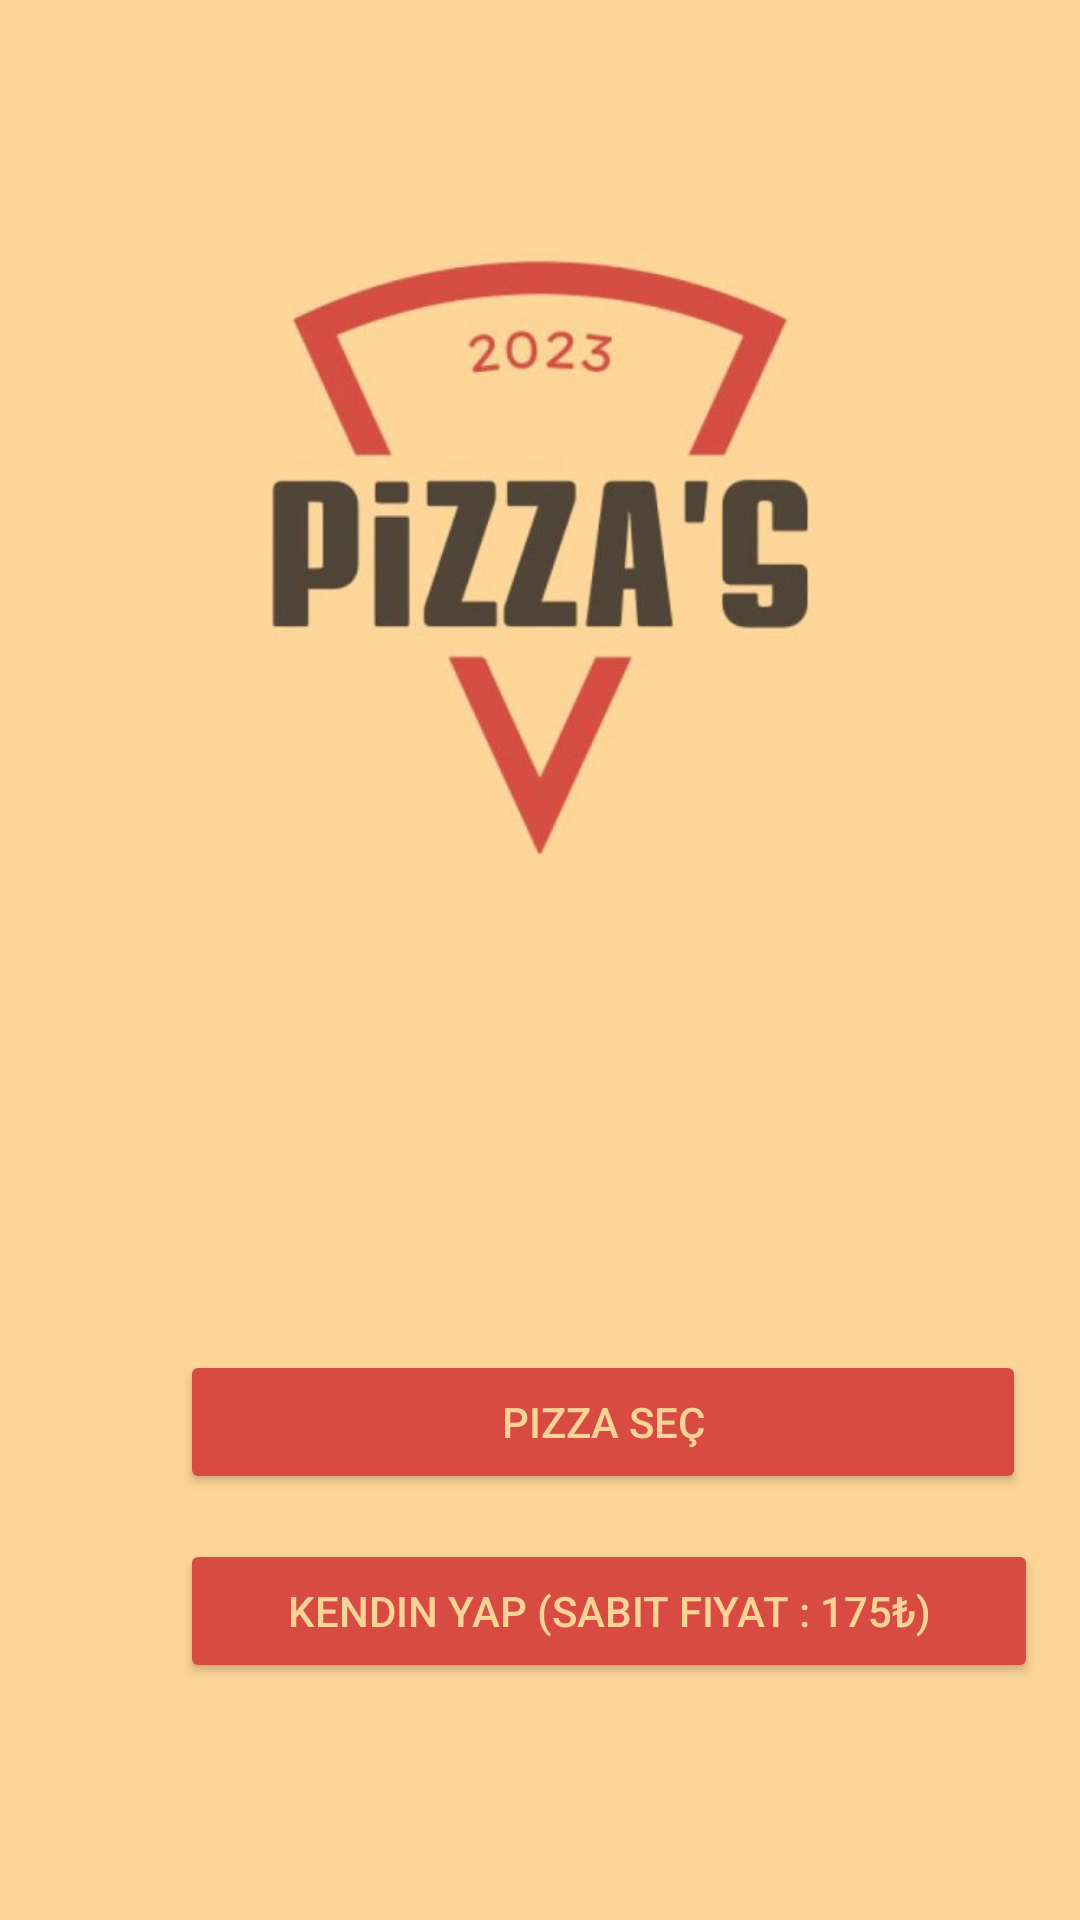

Write the Android layout XML for this screen, with the resource values it uses.
<!-- AndroidManifest.xml: application theme Theme.Pizzas -->
<!-- res/layout/activity_main.xml -->
<?xml version="1.0" encoding="utf-8"?>
<androidx.constraintlayout.widget.ConstraintLayout xmlns:android="http://schemas.android.com/apk/res/android"
    xmlns:app="http://schemas.android.com/apk/res-auto"
    xmlns:tools="http://schemas.android.com/tools"
    android:layout_width="match_parent"
    android:layout_height="match_parent"
    android:background="@drawable/arkaplan2"
    tools:context=".MainActivity">

    <LinearLayout
        android:layout_width="match_parent"
        android:layout_height="wrap_content"
        android:orientation="vertical"
        tools:ignore="MissingConstraints">

        <Button
            android:id="@+id/bts"
            android:layout_width="282dp"
            android:layout_height="match_parent"
            android:layout_marginStart="60dp"
            android:layout_marginTop="450dp"
            android:layout_marginEnd="60dp"
            android:backgroundTint="#D84B43"
            android:text="Pizza Seç"
            android:textColor="#FCD497"
            app:cornerRadius='10dp' />

        <Button
            android:id="@+id/bty"
            android:layout_width="286dp"
            android:layout_height="match_parent"
            android:layout_marginStart="60dp"
            android:layout_marginTop="15dp"
            android:layout_marginEnd="60dp"
            android:backgroundTint="#D84B43"
            android:text="Kendin Yap (Sabit Fiyat : 175₺)"
            android:textColor="#FCD497"
            app:cornerRadius='10dp' />

    </LinearLayout>


</androidx.constraintlayout.widget.ConstraintLayout>
<!-- resources referenced by this layout -->
<resources>
  <!-- drawable arkaplan2: jpeg bitmap (drawable, 24975 bytes) -->
  <style name="Theme.Pizzas" parent="Base.Theme.Pizzas" />
  <style name="Base.Theme.Pizzas" parent="Theme.Material3.DayNight.NoActionBar">
          
          
          <item name="colorPrimary">#D84B43</item>
      </style>
</resources>
